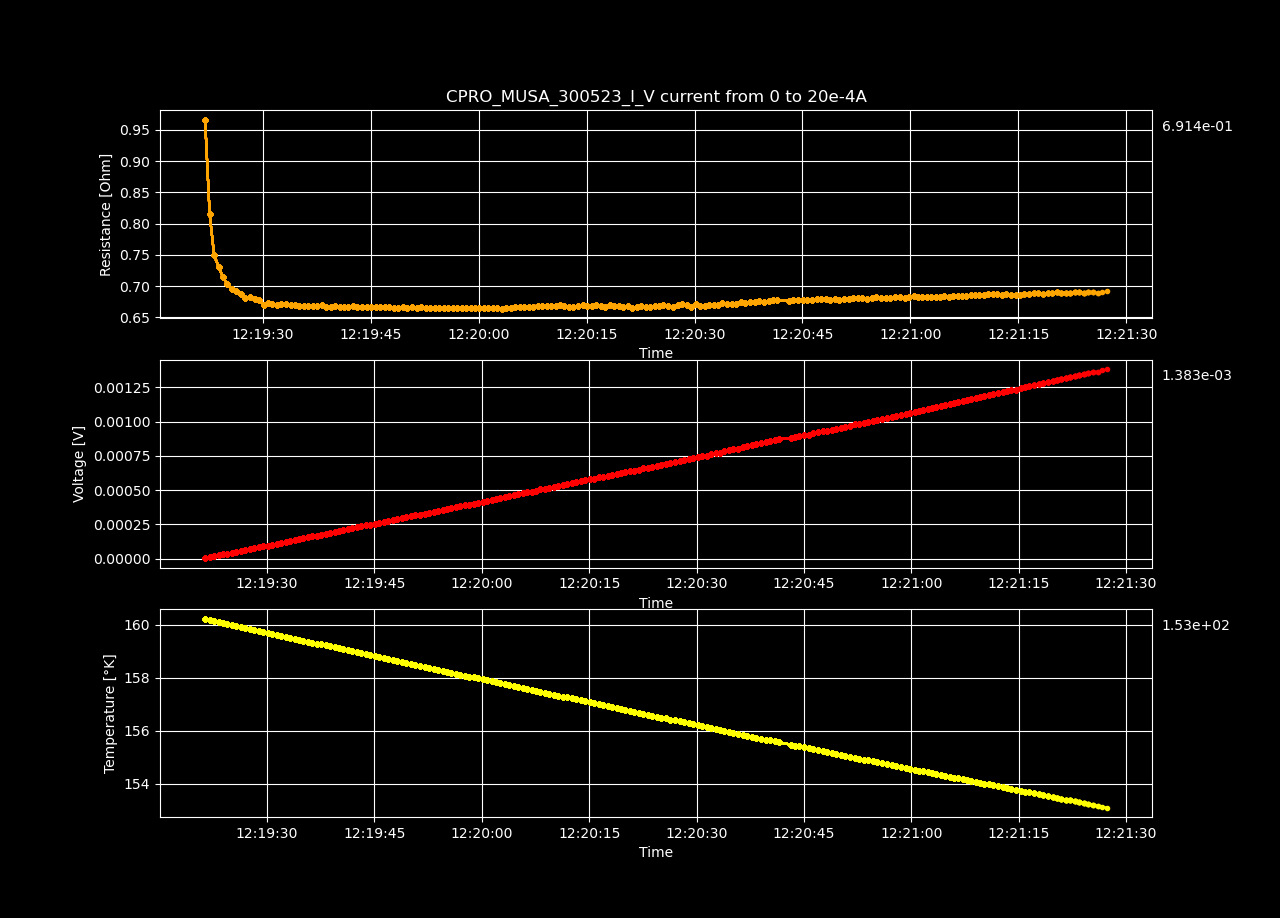

The data file committed next to this chart (first rows):
Datetime, Temperature [K], Voltage [V], Resistance [𝛀], Current Source [A], Electric Field [V/cm], Restivity [𝛀 cm], Current Density [A/cm2]
2023-05-30 12:19:21.340137, 160.2, 3.01198991e-06, inf, 0.0, 5.792288288461539e-05, inf, 0.0
2023-05-30 12:19:21.975902, 160.2, 9.71424363e-06, 0.9666, 1.0050251256281408e-05, 0.0001868, 1.654, 0.0001129
2023-05-30 12:19:22.605219, 160.2, 1.64056174e-05, 0.8162, 2.0100502512562815e-05, 0.0003155, 1.397, 0.0002258
2023-05-30 12:19:23.231596, 160.1, 2.25933492e-05, 0.7493, 3.0150753768844224e-05, 0.0004345, 1.283, 0.0003388
2023-05-30 12:19:23.839706, 160.1, 2.93982709e-05, 0.7313, 4.020100502512563e-05, 0.0005654, 1.252, 0.0004517
2023-05-30 12:19:24.458861, 160, 3.58821933e-05, 0.7141, 5.0251256281407036e-05, 0.00069, 1.222, 0.0005646
2023-05-30 12:19:25.074169, 160, 4.24063541e-05, 0.7032, 6.030150753768845e-05, 0.0008155, 1.204, 0.0006775
2023-05-30 12:19:25.699807, 160, 4.8963593e-05, 0.696, 7.035175879396985e-05, 0.0009416, 1.191, 0.0007905
2023-05-30 12:19:26.328171, 159.9, 5.56548816e-05, 0.6922, 8.040201005025126e-05, 0.00107, 1.185, 0.0009034
2023-05-30 12:19:26.943408, 159.9, 6.22239224e-05, 0.6879, 9.045226130653267e-05, 0.001197, 1.177, 0.001016
2023-05-30 12:19:27.560162, 159.9, 6.85002013e-05, 0.6816, 0.0001005, 0.001317, 1.167, 0.001129
2023-05-30 12:19:28.221514, 159.8, 7.53597854e-05, 0.6817, 0.0001106, 0.001449, 1.167, 0.001242
2023-05-30 12:19:28.873033, 159.8, 8.18661996e-05, 0.6788, 0.0001206, 0.001574, 1.162, 0.001355
2023-05-30 12:19:29.488117, 159.7, 8.8585504e-05, 0.678, 0.0001307, 0.001704, 1.16, 0.001468
2023-05-30 12:19:30.108766, 159.7, 9.42971008e-05, 0.6702, 0.0001407, 0.001813, 1.147, 0.001581
2023-05-30 12:19:30.719624, 159.7, 0.0001015, 0.6735, 0.0001508, 0.001953, 1.153, 0.001694
2023-05-30 12:19:31.342458, 159.6, 0.000108, 0.6718, 0.0001608, 0.002077, 1.15, 0.001807
2023-05-30 12:19:31.972506, 159.6, 0.0001145, 0.6699, 0.0001709, 0.002201, 1.147, 0.00192
2023-05-30 12:19:32.588651, 159.5, 0.0001214, 0.6709, 0.0001809, 0.002334, 1.148, 0.002033
2023-05-30 12:19:33.211917, 159.5, 0.0001281, 0.6707, 0.000191, 0.002463, 1.148, 0.002146
2023-05-30 12:19:33.856329, 159.5, 0.0001346, 0.6695, 0.000201, 0.002588, 1.146, 0.002258
2023-05-30 12:19:34.477204, 159.4, 0.0001413, 0.6696, 0.0002111, 0.002718, 1.146, 0.002371
2023-05-30 12:19:35.085373, 159.4, 0.0001477, 0.6682, 0.0002211, 0.002841, 1.144, 0.002484
2023-05-30 12:19:35.697242, 159.4, 0.0001545, 0.6684, 0.0002312, 0.002971, 1.144, 0.002597
2023-05-30 12:19:36.323893, 159.3, 0.000161, 0.6673, 0.0002412, 0.003095, 1.142, 0.00271
2023-05-30 12:19:36.963165, 159.3, 0.0001678, 0.6678, 0.0002513, 0.003227, 1.143, 0.002823
2023-05-30 12:19:37.575516, 159.3, 0.0001746, 0.6683, 0.0002613, 0.003358, 1.144, 0.002936
2023-05-30 12:19:38.185177, 159.2, 0.0001815, 0.6689, 0.0002714, 0.00349, 1.145, 0.003049
2023-05-30 12:19:38.802779, 159.2, 0.0001876, 0.6666, 0.0002814, 0.003608, 1.141, 0.003162
2023-05-30 12:19:39.438579, 159.1, 0.0001944, 0.6671, 0.0002915, 0.003739, 1.142, 0.003275
2023-05-30 12:19:40.056146, 159.1, 0.0002013, 0.6676, 0.0003015, 0.003871, 1.143, 0.003388
2023-05-30 12:19:40.669995, 159.1, 0.0002078, 0.6671, 0.0003116, 0.003997, 1.142, 0.003501
2023-05-30 12:19:41.278383, 159, 0.0002145, 0.6668, 0.0003216, 0.004124, 1.141, 0.003614
2023-05-30 12:19:41.891615, 159, 0.0002208, 0.6657, 0.0003317, 0.004246, 1.139, 0.003726
2023-05-30 12:19:42.533190, 159, 0.0002281, 0.6674, 0.0003417, 0.004386, 1.142, 0.003839
2023-05-30 12:19:43.147724, 158.9, 0.0002344, 0.6664, 0.0003518, 0.004508, 1.141, 0.003952
2023-05-30 12:19:43.790639, 158.9, 0.0002411, 0.6664, 0.0003618, 0.004636, 1.14, 0.004065
2023-05-30 12:19:44.430709, 158.9, 0.0002476, 0.6658, 0.0003719, 0.004761, 1.14, 0.004178
2023-05-30 12:19:45.065400, 158.8, 0.0002548, 0.6672, 0.0003819, 0.0049, 1.142, 0.004291
2023-05-30 12:19:45.687460, 158.8, 0.000261, 0.666, 0.000392, 0.00502, 1.14, 0.004404
2023-05-30 12:19:46.317156, 158.7, 0.000268, 0.6667, 0.000402, 0.005154, 1.141, 0.004517
2023-05-30 12:19:46.944616, 158.7, 0.0002747, 0.6666, 0.0004121, 0.005282, 1.141, 0.00463
2023-05-30 12:19:47.562399, 158.7, 0.0002812, 0.6661, 0.0004221, 0.005407, 1.14, 0.004743
2023-05-30 12:19:48.217697, 158.6, 0.0002874, 0.665, 0.0004322, 0.005526, 1.138, 0.004856
2023-05-30 12:19:48.849880, 158.6, 0.000294, 0.665, 0.0004422, 0.005655, 1.138, 0.004969
2023-05-30 12:19:49.475752, 158.6, 0.0003012, 0.666, 0.0004523, 0.005792, 1.14, 0.005082
2023-05-30 12:19:50.106611, 158.5, 0.0003074, 0.665, 0.0004623, 0.005912, 1.138, 0.005195
2023-05-30 12:19:50.728824, 158.5, 0.0003145, 0.6659, 0.0004724, 0.006049, 1.14, 0.005307
2023-05-30 12:19:51.369578, 158.4, 0.000321, 0.6655, 0.0004824, 0.006174, 1.139, 0.00542
2023-05-30 12:19:52.012279, 158.4, 0.0003279, 0.6659, 0.0004925, 0.006306, 1.14, 0.005533
2023-05-30 12:19:52.630356, 158.4, 0.0003342, 0.6651, 0.0005025, 0.006427, 1.138, 0.005646
2023-05-30 12:19:53.250850, 158.3, 0.000341, 0.6652, 0.0005126, 0.006557, 1.139, 0.005759
2023-05-30 12:19:53.878706, 158.3, 0.0003472, 0.6644, 0.0005226, 0.006677, 1.137, 0.005872
2023-05-30 12:19:54.507198, 158.3, 0.0003544, 0.6654, 0.0005327, 0.006816, 1.139, 0.005985
2023-05-30 12:19:55.128663, 158.2, 0.000361, 0.6652, 0.0005427, 0.006943, 1.139, 0.006098
2023-05-30 12:19:55.736595, 158.2, 0.0003676, 0.665, 0.0005528, 0.007069, 1.138, 0.006211
2023-05-30 12:19:56.380416, 158.2, 0.000374, 0.6645, 0.0005628, 0.007192, 1.137, 0.006324
2023-05-30 12:19:57.006701, 158.1, 0.0003805, 0.6641, 0.0005729, 0.007316, 1.137, 0.006437
2023-05-30 12:19:57.637628, 158.1, 0.0003875, 0.6648, 0.0005829, 0.007452, 1.138, 0.00655
2023-05-30 12:19:58.258210, 158, 0.0003938, 0.664, 0.000593, 0.007572, 1.137, 0.006663
... 140 more rows
